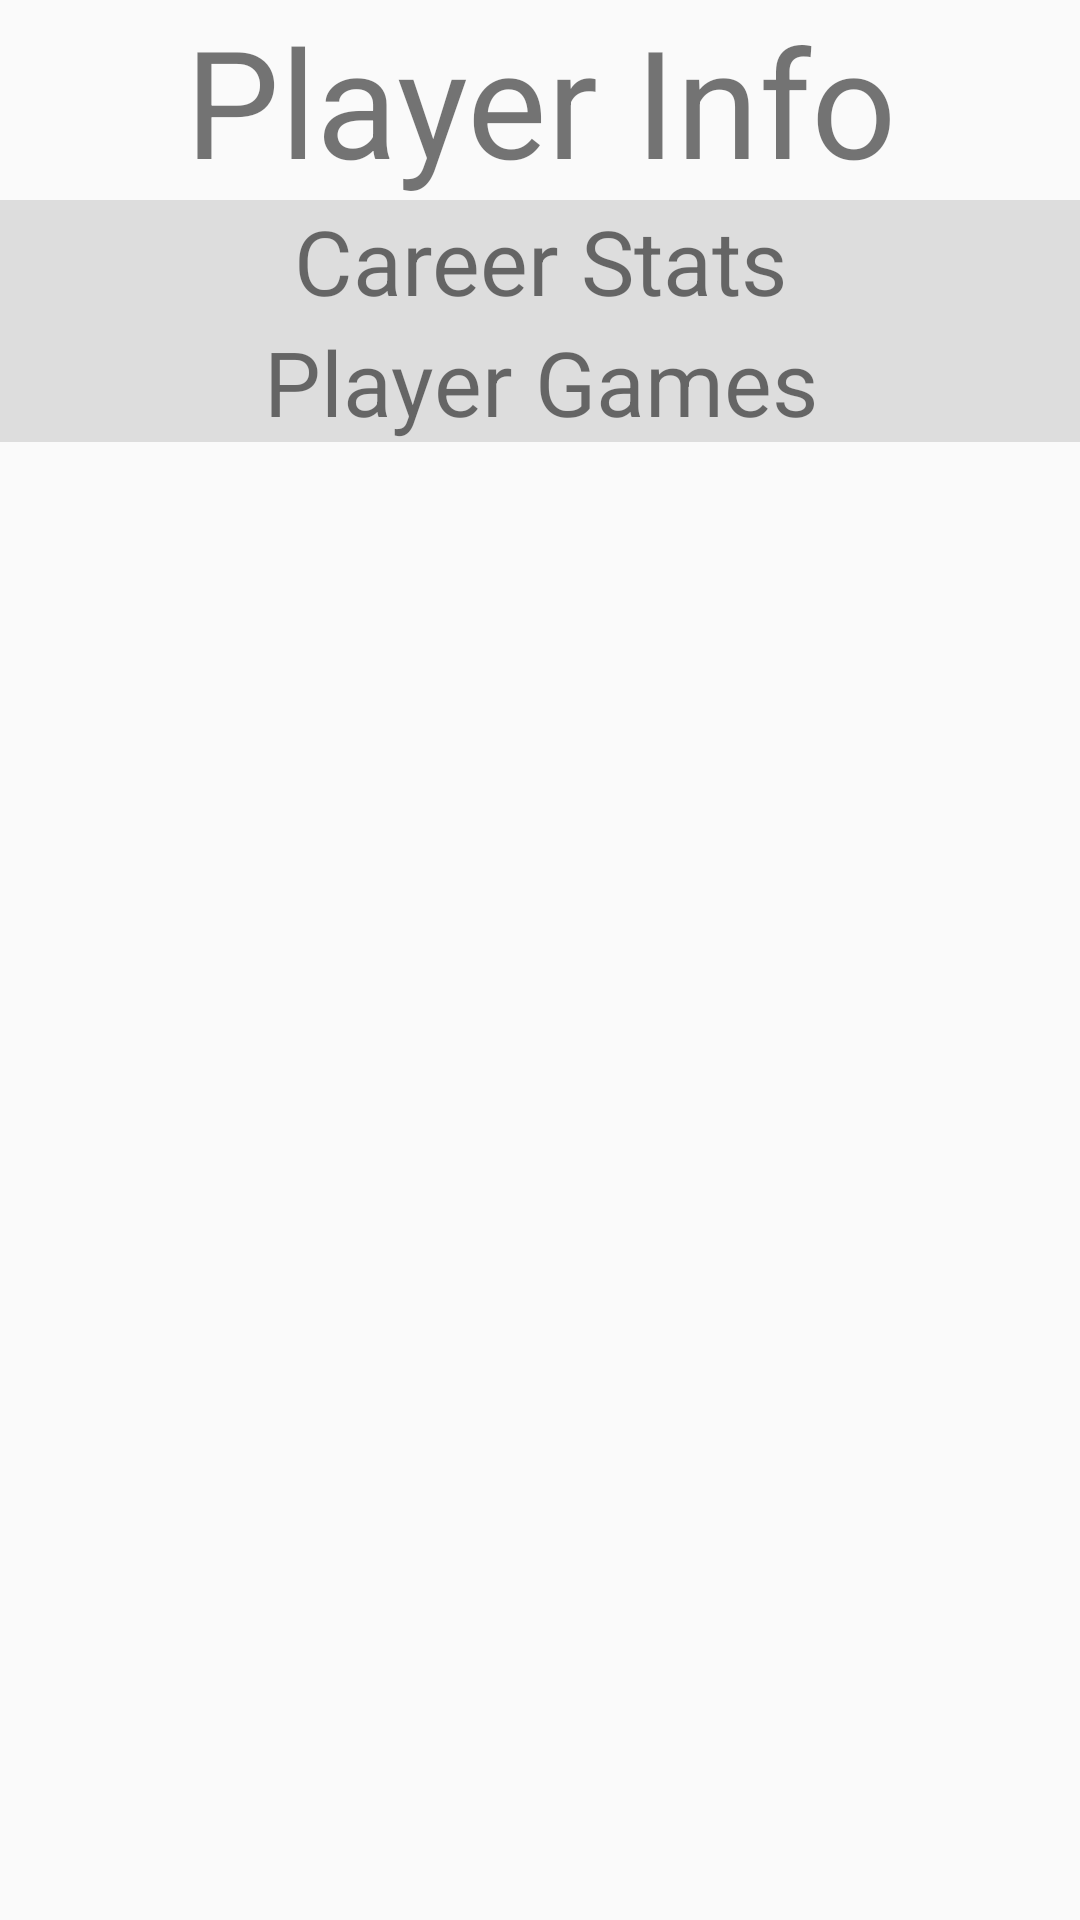

Here is an Android app screen rendered from its layout file. Give the layout XML and the strings, colors and styles it references.
<!-- AndroidManifest.xml: application theme AppTheme -->
<!-- res/layout/activity_player_info.xml -->
<?xml version="1.0" encoding="utf-8"?>
<LinearLayout xmlns:android="http://schemas.android.com/apk/res/android"
    xmlns:tools="http://schemas.android.com/tools"
    android:layout_width="match_parent"
    android:layout_height="match_parent"
    android:orientation="vertical"
    tools:context=".PlayerInfoActivity"
    android:scrollbars="vertical">

    <TextView
        android:layout_width="match_parent"
        android:layout_height="wrap_content"
        android:text="Player Info"
        android:gravity="center"
        android:textSize="50sp"
        android:id="@+id/playerNameView"
        />
    <TextView
        android:layout_width="match_parent"
        android:layout_height="wrap_content"
        android:text="Career Stats"
        android:background="#DDDDDD"
        android:gravity="center"
        android:textSize="30sp"/>

    <LinearLayout
        android:layout_width="match_parent"
        android:layout_height="wrap_content"
        android:orientation="vertical"
        android:id="@+id/playersStatsLayout"
        >
    </LinearLayout>



    <TextView
        android:layout_width="match_parent"
        android:layout_height="wrap_content"
        android:id="@+id/playerGamesTextView"
        android:text="Player Games"
        android:background="#DDDDDD"
        android:gravity="center"
        android:textSize="30sp"/>

    <ScrollView
        android:layout_width="match_parent"
        android:layout_height="wrap_content"
        android:scrollbars="vertical">
    <LinearLayout
        android:layout_width="match_parent"
        android:layout_height="wrap_content"
        android:orientation="vertical"
        android:id="@+id/playerGamesLayout"
        >
    </LinearLayout>
    </ScrollView>

</LinearLayout>
<!-- resources referenced by this layout -->
<resources>
  <style name="AppTheme" parent="android:Theme.Material.Light.DarkActionBar">
          
          
          
          
          
  
          
      </style>
</resources>
